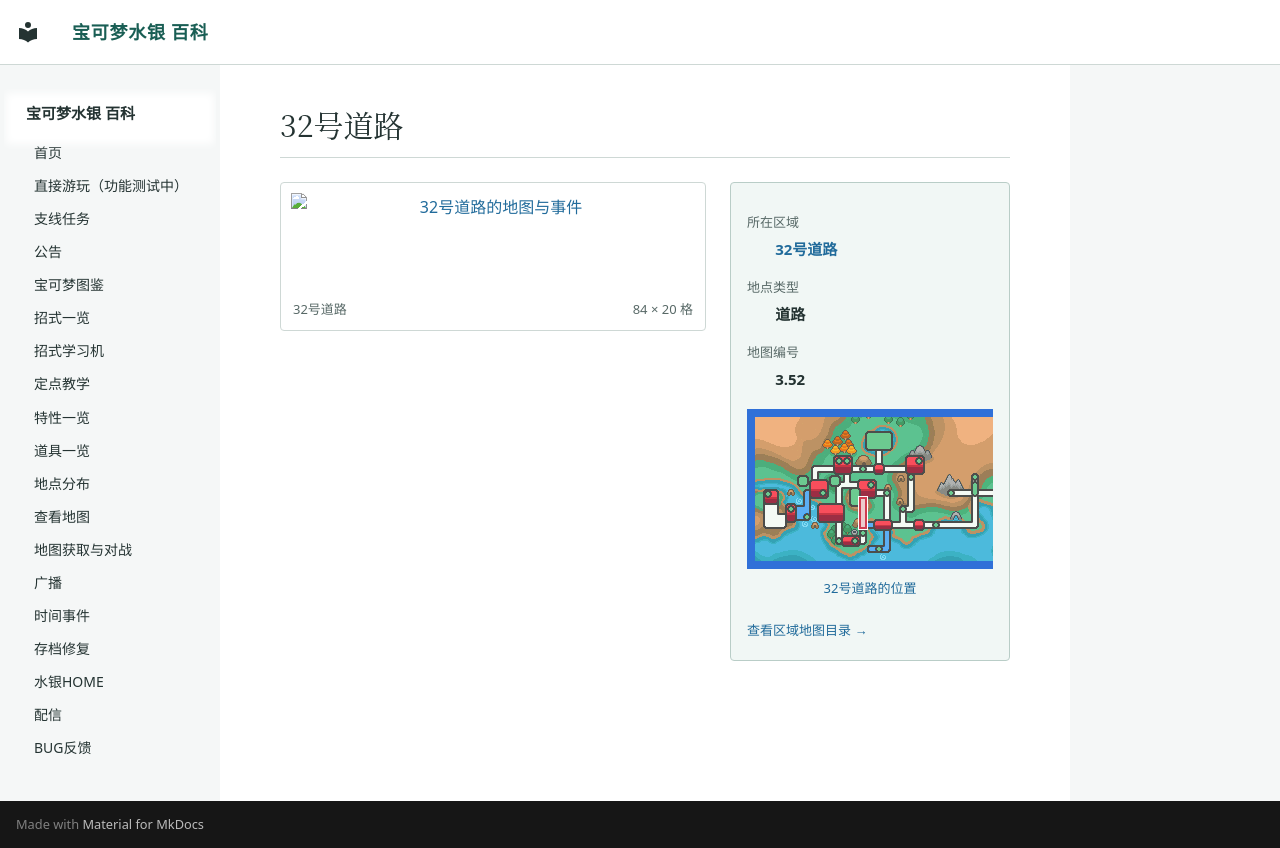

repository: Sum-Light/azoth-wiki · page: locations/map_3_52/index.html · generator: mkdocs

# 32号道路

<!-- location-atlas:start -->

<div class="loc-profile" data-location-map="3.52">
<div class="loc-profile-layout">
<div class="loc-main-map">
<a class="loc-image-link" href="../../locations/atlas/maps/map_3_52.png" target="_blank" rel="noopener">
<img src="../../locations/atlas/maps/map_3_52.png" alt="32号道路的地图与事件" loading="lazy" width="1344" height="320"></a>
<div class="loc-map-caption"><span>32号道路</span><span>84 × 20 格</span></div>
</div>
<aside class="loc-facts">
<dl><dt>所在区域</dt><dd><a href="../atlas/?sec=157">32号道路</a></dd><dt>地点类型</dt><dd>道路</dd><dt>地图编号</dt><dd>3.52</dd></dl>
<a class="loc-world-preview" href="../atlas/?sec=157" aria-label="32号道路在大地图上的位置">
<span class="loc-world-canvas"><img src="../worldmap.png" alt="世界地图" loading="lazy">
<span class="loc-world-mark" style="left:24.9876%;top:34.3375%;width:1.5629%;height:12.5000%"></span>
</span></a>
<a class="loc-world-label" href="../atlas/?sec=157">32号道路的位置</a>
<a class="loc-atlas-return" href="../atlas/?sec=157">查看区域地图目录 &rarr;</a>
</aside>
</div>
</div>

<!-- location-atlas:end -->
